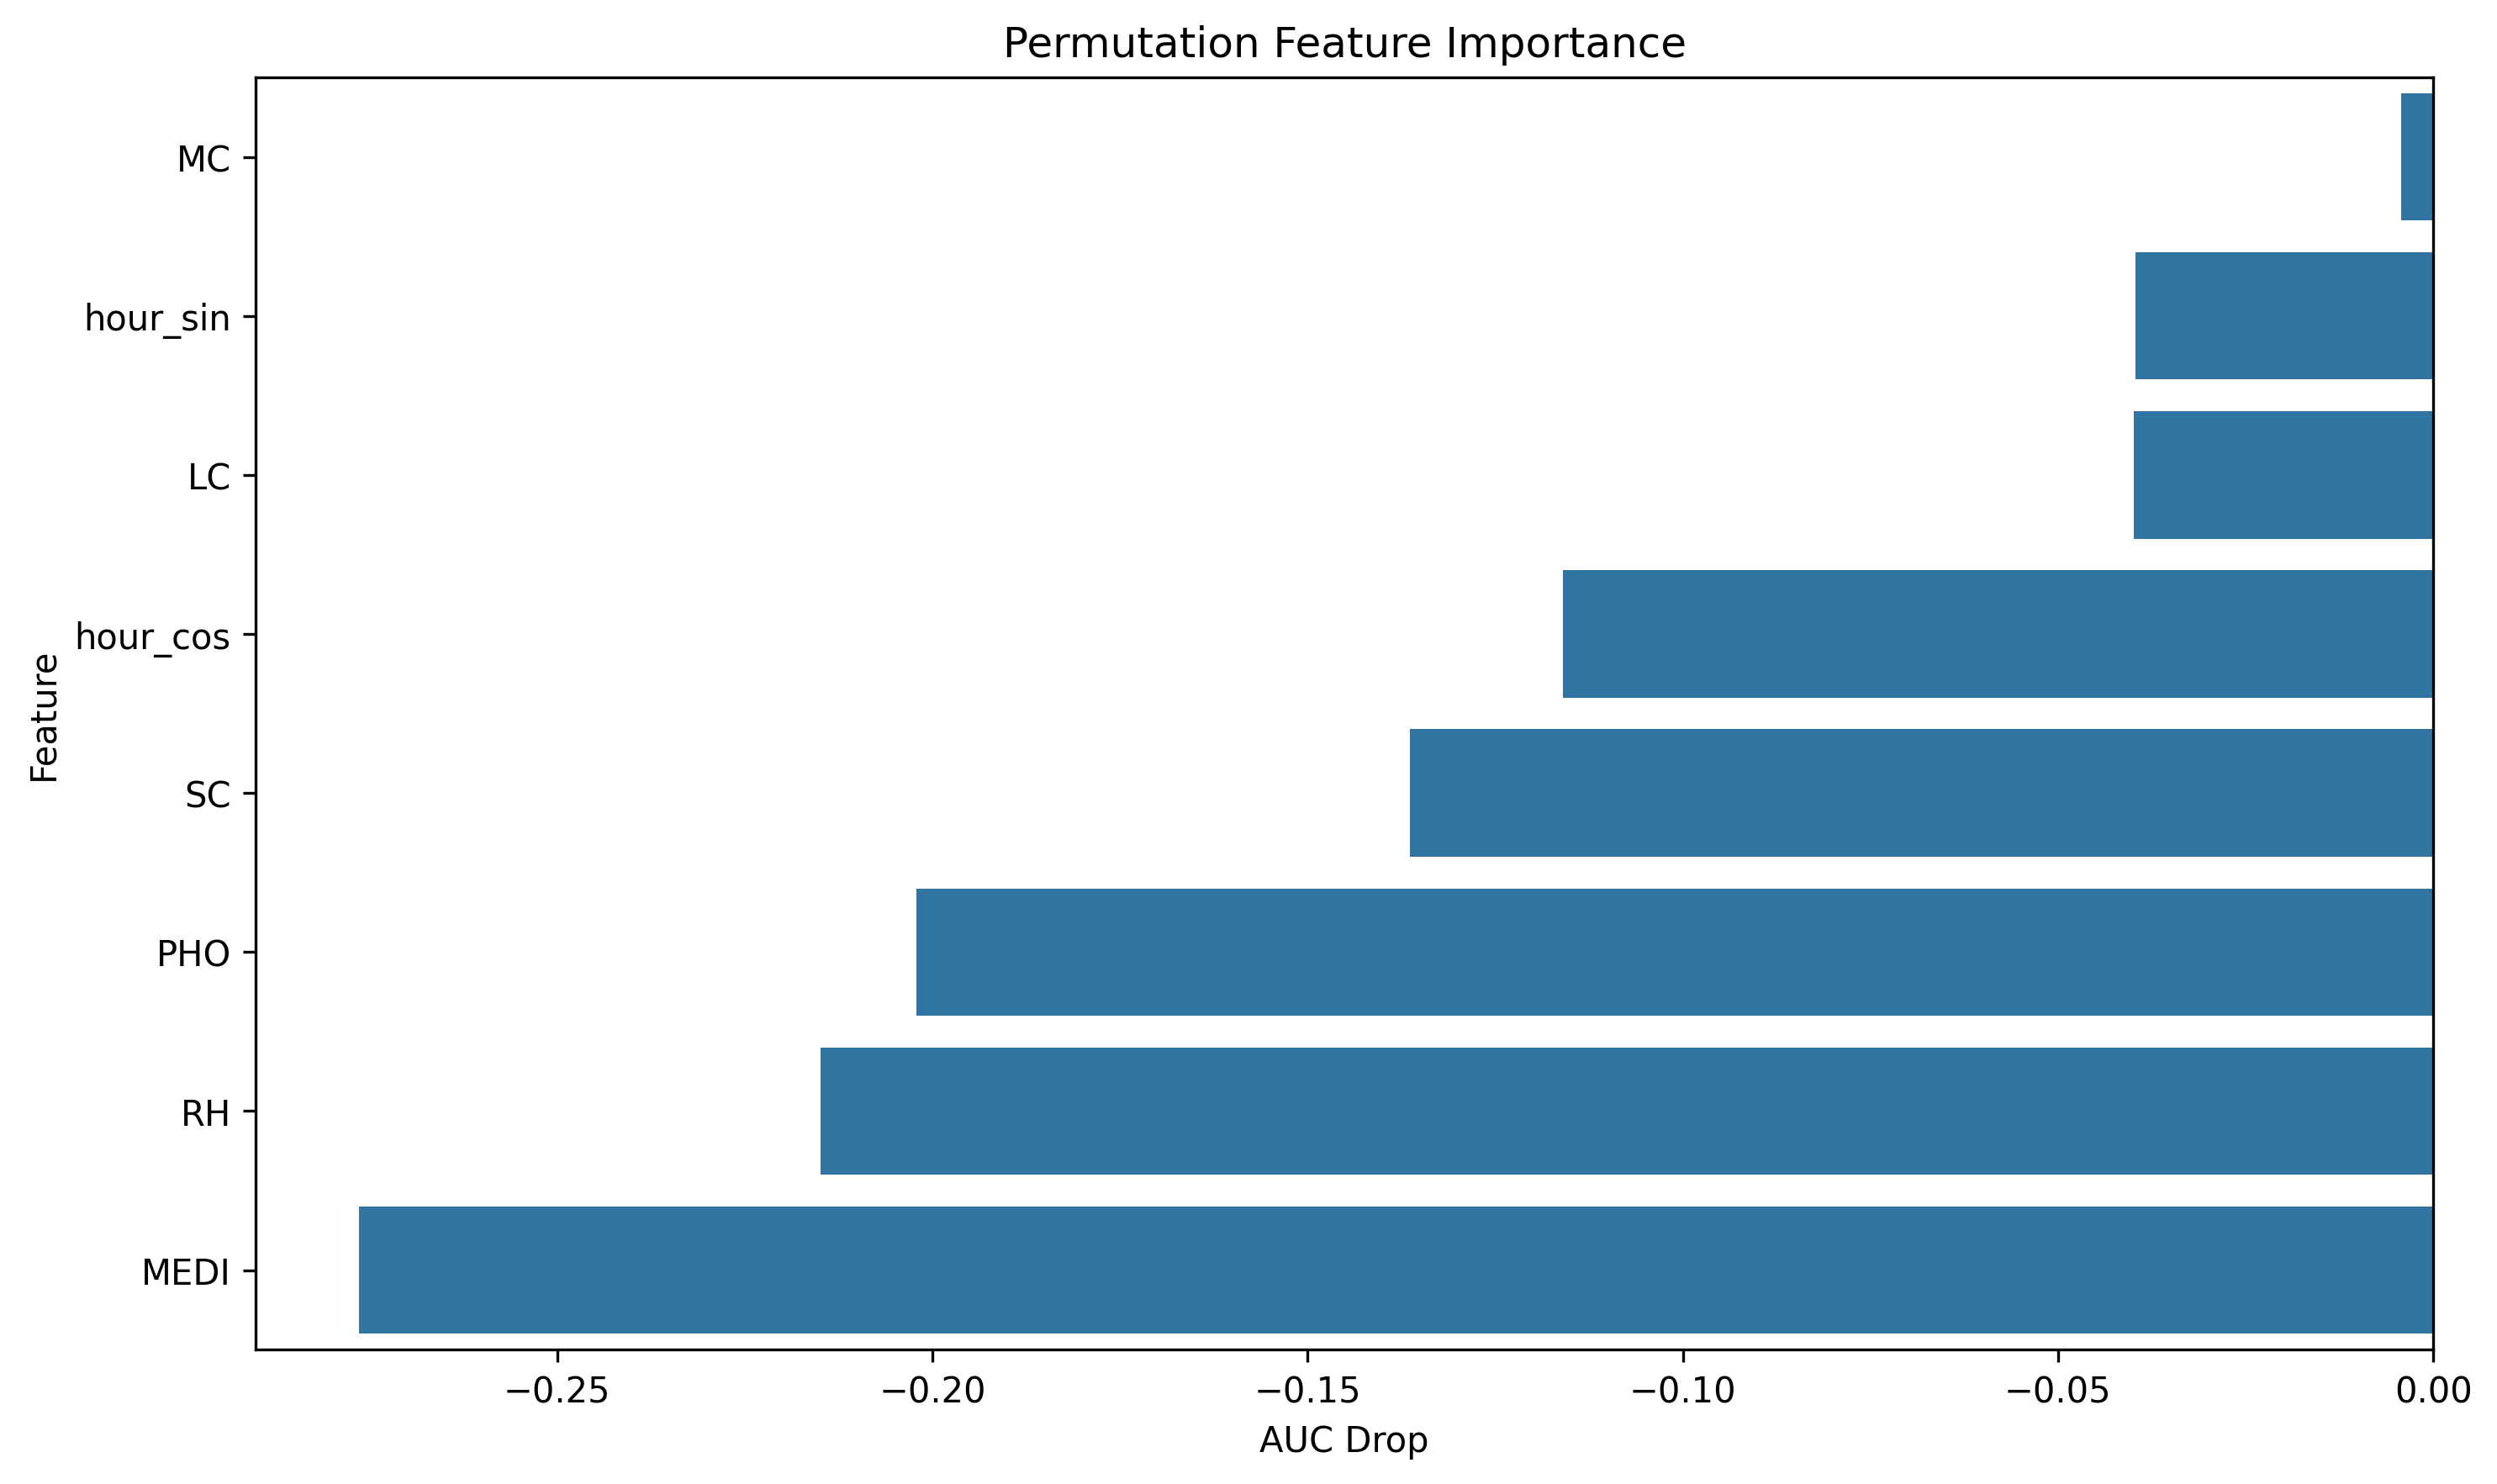

Source data for this figure (header and first rows):
feature, importance
MC, -0.00431
hour_sin, -0.03971
LC, -0.03994
hour_cos, -0.116
SC, -0.1364
PHO, -0.2022
RH, -0.2149
MEDI, -0.2764
